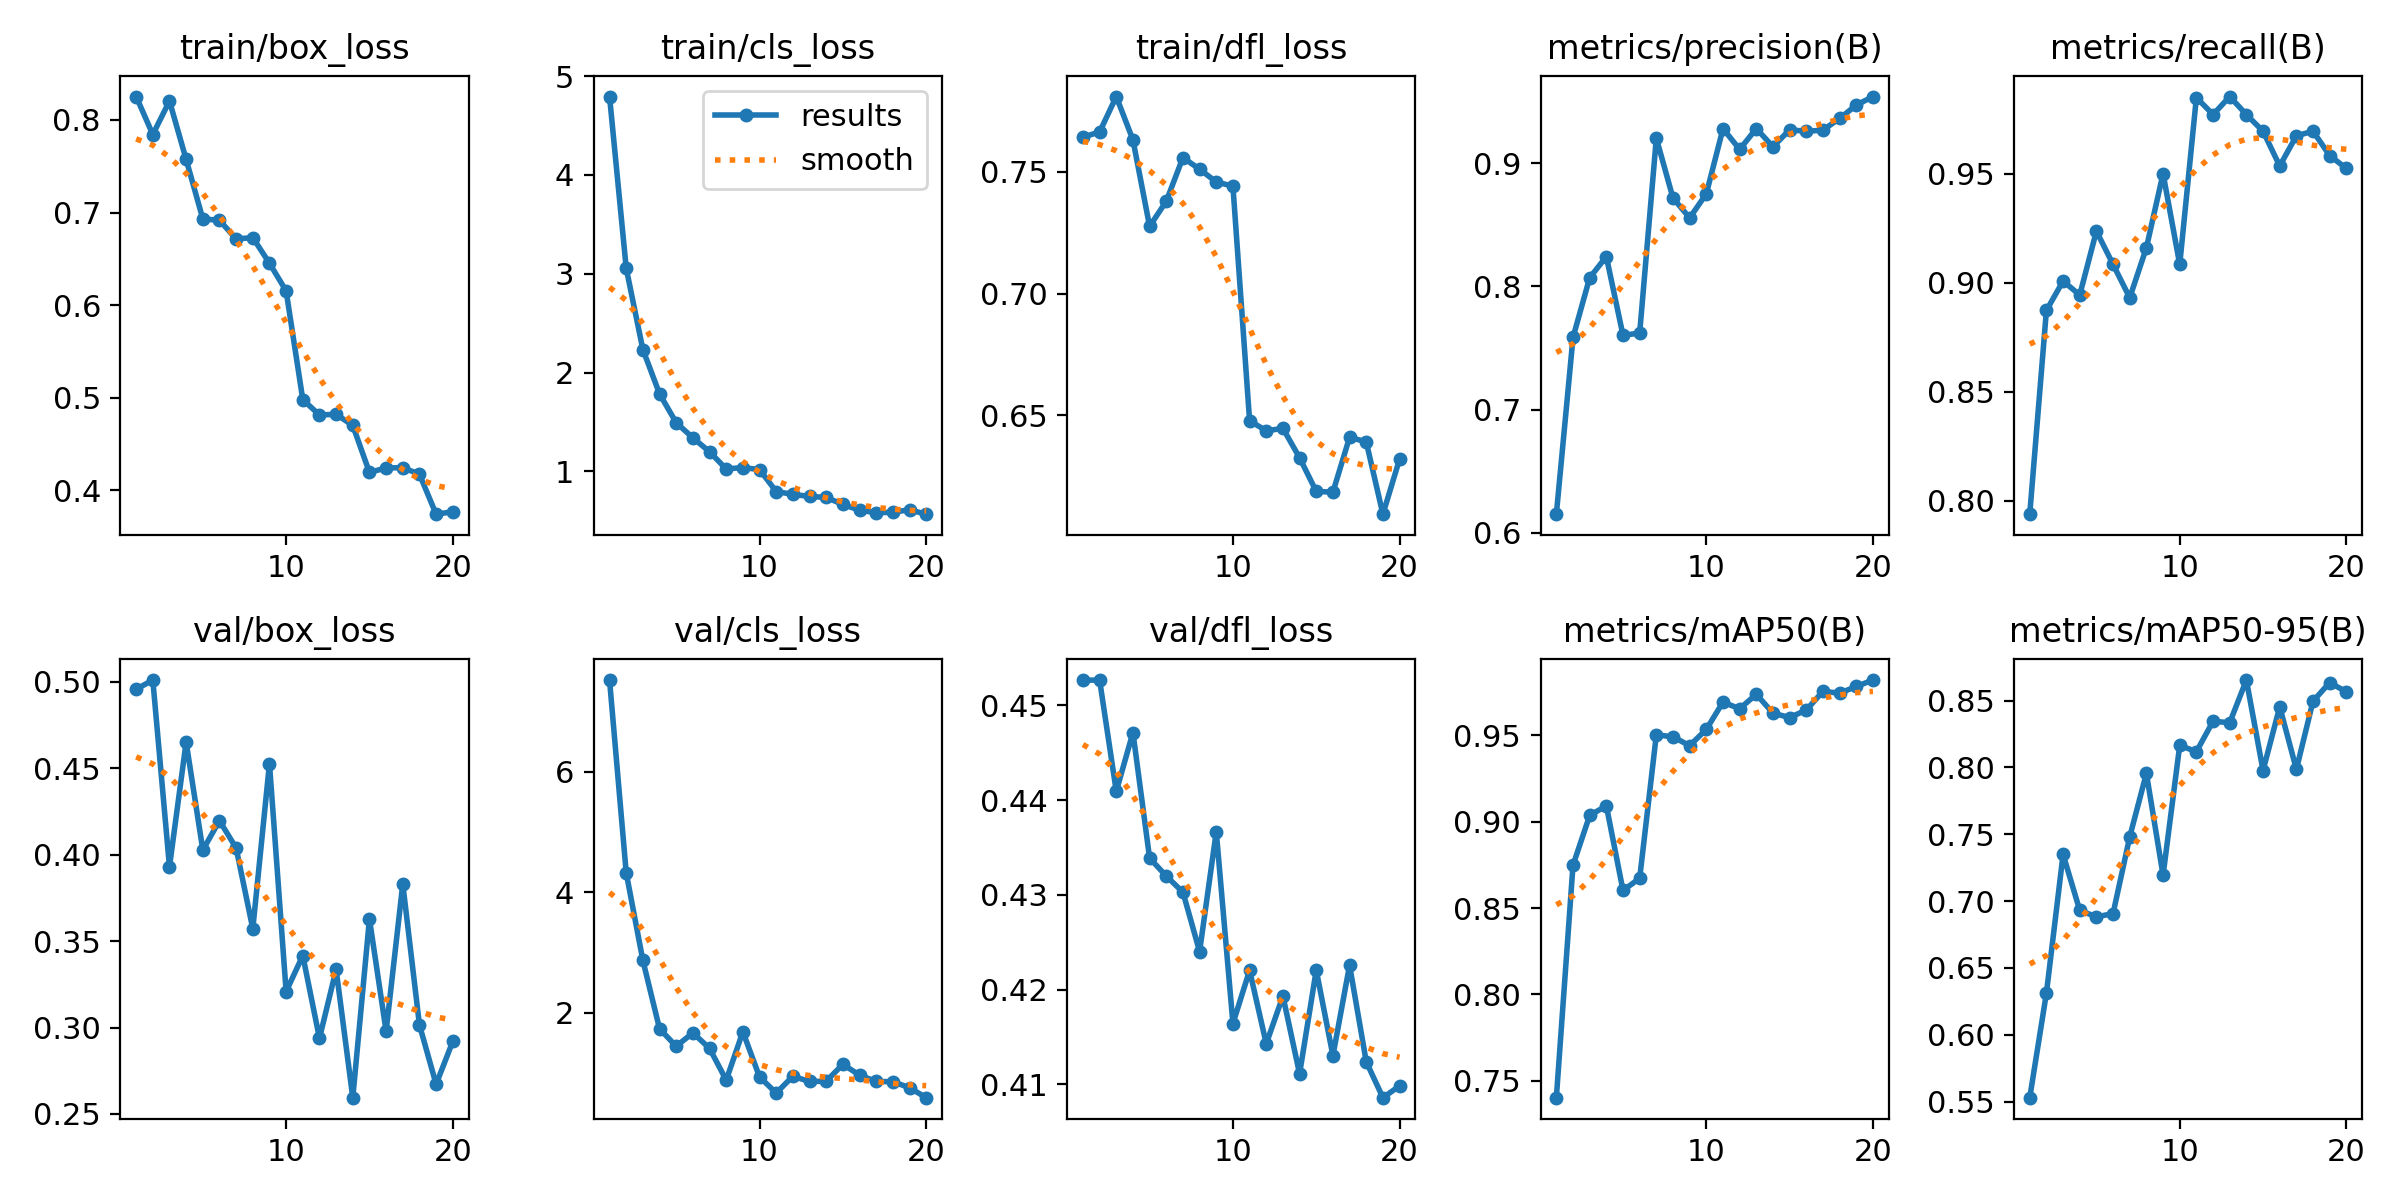

The data file committed next to this chart (first rows):
epoch, time, train/box_loss, train/cls_loss, train/dfl_loss, metrics/precision(B), metrics/recall(B), metrics/mAP50(B), metrics/mAP50-95(B), val/box_loss, val/cls_loss, val/dfl_loss, lr/pg0, lr/pg1, lr/pg2
1, 243.9, 0.8253, 4.794, 0.7644, 0.615, 0.7939, 0.7402, 0.553, 0.4958, 7.519, 0.4526, 0.0005546, 0.0005546, 0.0005546
2, 441.4, 0.7843, 3.056, 0.7664, 0.7585, 0.8873, 0.8748, 0.6312, 0.5011, 4.323, 0.4527, 0.001055, 0.001055, 0.001055
3, 621.2, 0.8205, 2.233, 0.781, 0.807, 0.9008, 0.9036, 0.7349, 0.393, 2.871, 0.4409, 0.001501, 0.001501, 0.001501
4, 801.2, 0.7574, 1.786, 0.7632, 0.8242, 0.8944, 0.9092, 0.6931, 0.4652, 1.738, 0.4471, 0.001419, 0.001419, 0.001419
5, 973.7, 0.6931, 1.493, 0.7276, 0.7603, 0.9237, 0.8602, 0.6882, 0.4028, 1.448, 0.4339, 0.001337, 0.001337, 0.001337
6, 1146, 0.6916, 1.341, 0.738, 0.7621, 0.9084, 0.8673, 0.6907, 0.4197, 1.67, 0.432, 0.001254, 0.001254, 0.001254
7, 1319, 0.6714, 1.199, 0.7559, 0.9203, 0.8931, 0.9503, 0.7481, 0.4039, 1.413, 0.4303, 0.001172, 0.001172, 0.001172
8, 1485, 0.6729, 1.025, 0.7511, 0.8717, 0.916, 0.9491, 0.7955, 0.3572, 0.8861, 0.424, 0.001089, 0.001089, 0.001089
9, 1657, 0.6452, 1.04, 0.7459, 0.8556, 0.95, 0.944, 0.7194, 0.4527, 1.688, 0.4367, 0.001007, 0.001007, 0.001007
10, 1824, 0.6153, 1.019, 0.7441, 0.8751, 0.9084, 0.9535, 0.8164, 0.3209, 0.9397, 0.4164, 0.0009244, 0.0009244, 0.0009244
11, 1990, 0.4979, 0.7969, 0.6477, 0.9281, 0.9849, 0.9692, 0.8117, 0.3417, 0.6722, 0.422, 0.0008418, 0.0008418, 0.0008418
12, 2150, 0.4812, 0.7681, 0.6435, 0.9112, 0.9771, 0.9654, 0.8345, 0.2938, 0.95, 0.4143, 0.0007593, 0.0007593, 0.0007593
13, 2309, 0.482, 0.7472, 0.6445, 0.9281, 0.9854, 0.9738, 0.8334, 0.3336, 0.8638, 0.4193, 0.0006768, 0.0006768, 0.0006768
14, 2468, 0.4699, 0.7373, 0.6324, 0.9134, 0.9771, 0.9628, 0.8653, 0.2594, 0.867, 0.4111, 0.0005943, 0.0005943, 0.0005943
15, 2626, 0.4192, 0.6664, 0.6186, 0.9271, 0.9695, 0.9603, 0.7976, 0.3628, 1.149, 0.4221, 0.0005118, 0.0005118, 0.0005118
16, 2785, 0.424, 0.6079, 0.6183, 0.9259, 0.9535, 0.9647, 0.8453, 0.2979, 0.9696, 0.413, 0.0004293, 0.0004293, 0.0004293
17, 2944, 0.4243, 0.5819, 0.6408, 0.9269, 0.9674, 0.9755, 0.7985, 0.3831, 0.864, 0.4226, 0.0003467, 0.0003467, 0.0003467
18, 3107, 0.4172, 0.5873, 0.639, 0.9364, 0.9695, 0.9744, 0.8495, 0.3016, 0.8602, 0.4124, 0.0002642, 0.0002642, 0.0002642
19, 3280, 0.374, 0.6119, 0.6092, 0.9472, 0.9583, 0.9783, 0.8634, 0.2672, 0.7605, 0.4086, 0.0001817, 0.0001817, 0.0001817
20, 3452, 0.3766, 0.5676, 0.6319, 0.9541, 0.9524, 0.982, 0.8565, 0.292, 0.5954, 0.4098, 9.91865e-05, 9.91865e-05, 9.91865e-05
